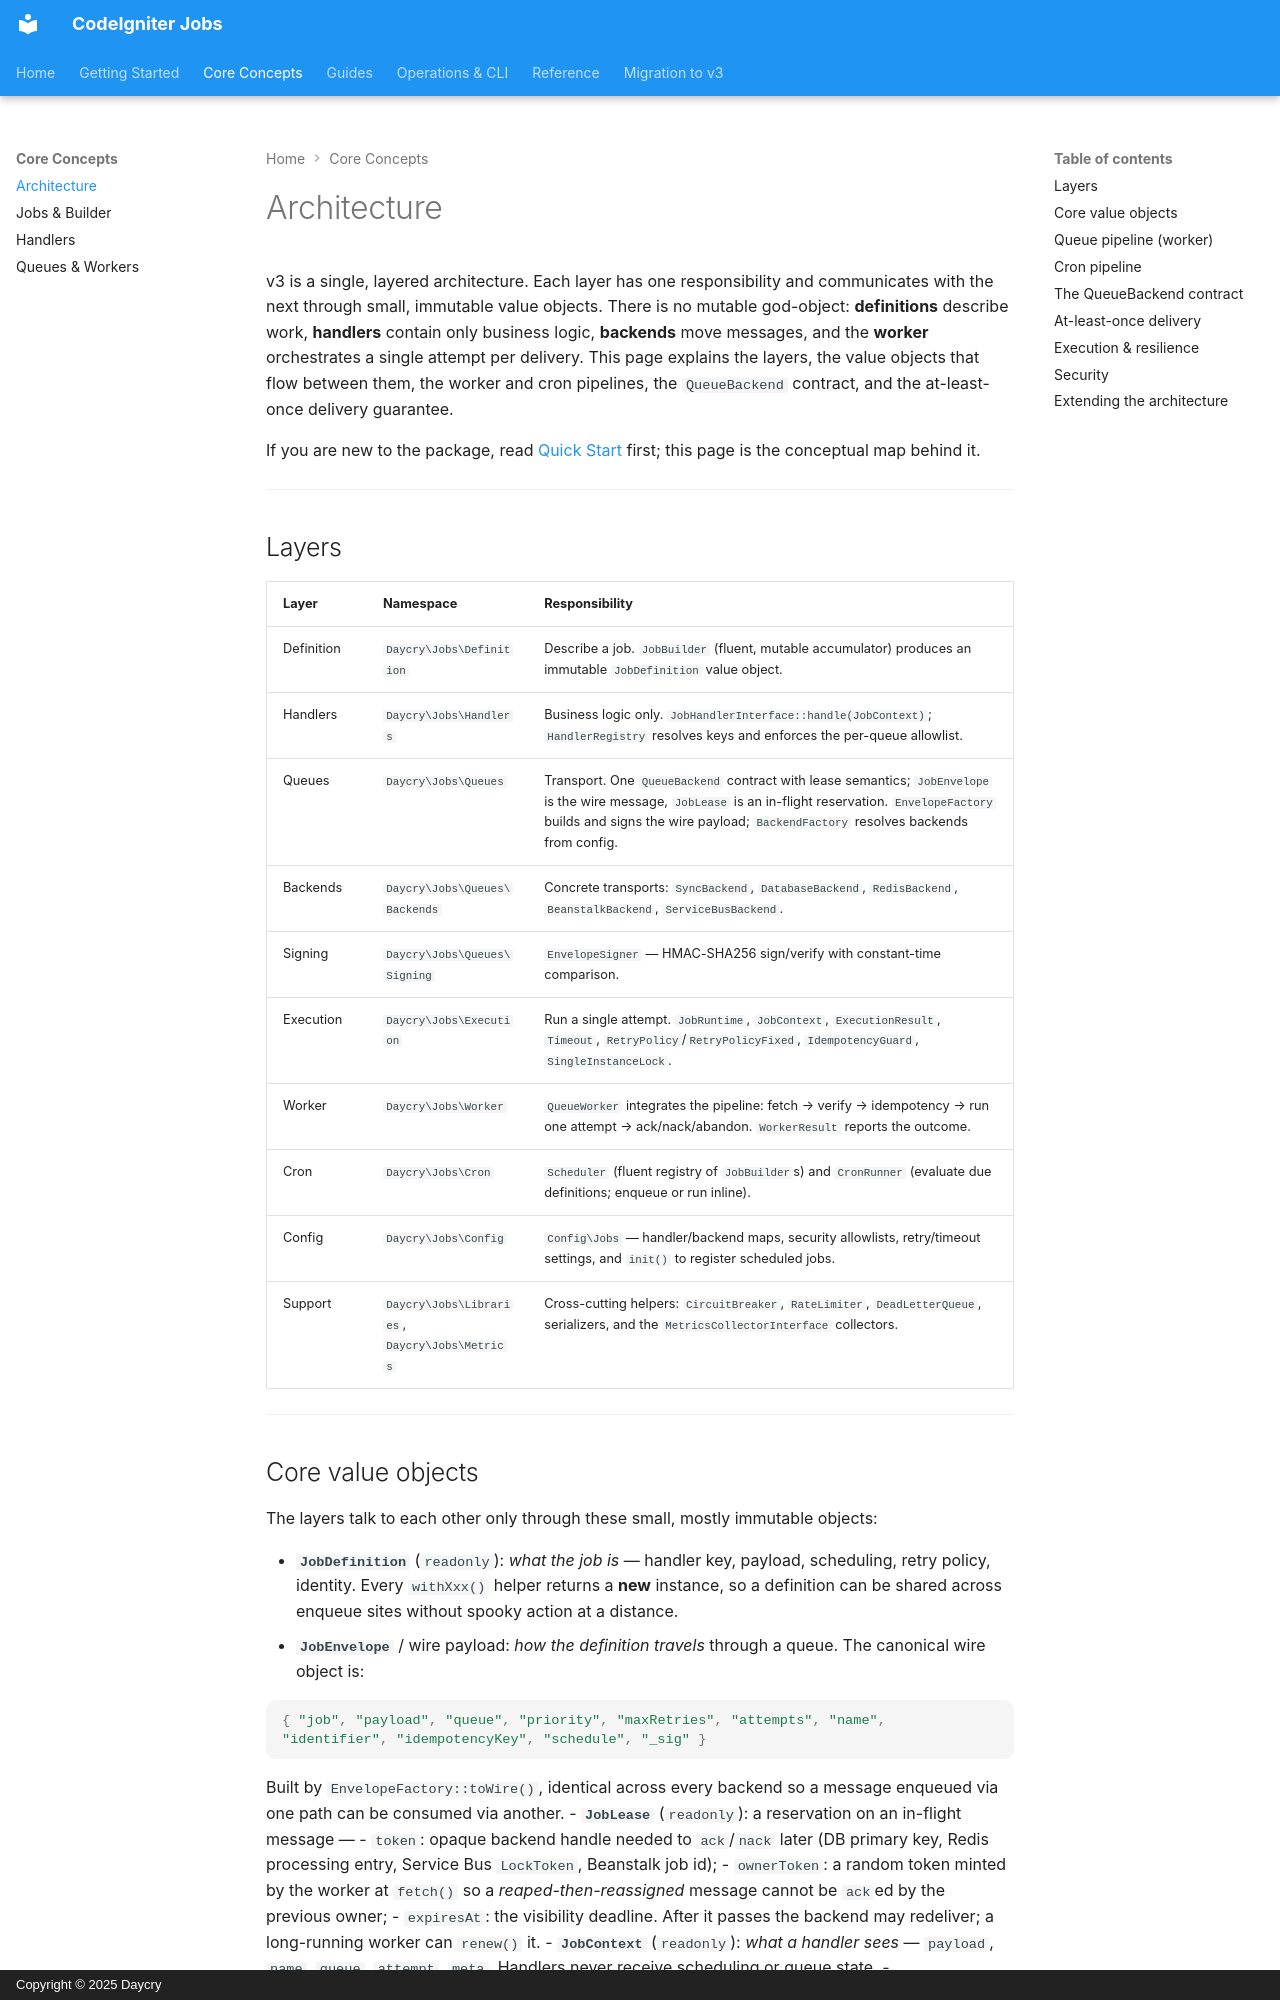

repository: daycry/jobs · page: ARCHITECTURE/index.html · generator: mkdocs · copyright: Copyright © 2025 Daycry

# Architecture

v3 is a single, layered architecture. Each layer has one responsibility and communicates with the
next through small, immutable value objects. There is no mutable god-object: **definitions** describe
work, **handlers** contain only business logic, **backends** move messages, and the **worker**
orchestrates a single attempt per delivery. This page explains the layers, the value objects that
flow between them, the worker and cron pipelines, the `QueueBackend` contract, and the at-least-once
delivery guarantee.

If you are new to the package, read [Quick Start](quickstart.md) first; this page is the conceptual
map behind it.

---

## Layers

| Layer | Namespace | Responsibility |
|-------|-----------|----------------|
| Definition | `Daycry\Jobs\Definition` | Describe a job. `JobBuilder` (fluent, mutable accumulator) produces an immutable `JobDefinition` value object. |
| Handlers | `Daycry\Jobs\Handlers` | Business logic only. `JobHandlerInterface::handle(JobContext)`; `HandlerRegistry` resolves keys and enforces the per-queue allowlist. |
| Queues | `Daycry\Jobs\Queues` | Transport. One `QueueBackend` contract with lease semantics; `JobEnvelope` is the wire message, `JobLease` is an in-flight reservation. `EnvelopeFactory` builds and signs the wire payload; `BackendFactory` resolves backends from config. |
| Backends | `Daycry\Jobs\Queues\Backends` | Concrete transports: `SyncBackend`, `DatabaseBackend`, `RedisBackend`, `BeanstalkBackend`, `ServiceBusBackend`. |
| Signing | `Daycry\Jobs\Queues\Signing` | `EnvelopeSigner` — HMAC-SHA256 sign/verify with constant-time comparison. |
| Execution | `Daycry\Jobs\Execution` | Run a single attempt. `JobRuntime`, `JobContext`, `ExecutionResult`, `Timeout`, `RetryPolicy`/`RetryPolicyFixed`, `IdempotencyGuard`, `SingleInstanceLock`. |
| Worker | `Daycry\Jobs\Worker` | `QueueWorker` integrates the pipeline: fetch → verify → idempotency → run one attempt → ack/nack/abandon. `WorkerResult` reports the outcome. |
| Cron | `Daycry\Jobs\Cron` | `Scheduler` (fluent registry of `JobBuilder`s) and `CronRunner` (evaluate due definitions; enqueue or run inline). |
| Config | `Daycry\Jobs\Config` | `Config\Jobs` — handler/backend maps, security allowlists, retry/timeout settings, and `init()` to register scheduled jobs. |
| Support | `Daycry\Jobs\Libraries`, `Daycry\Jobs\Metrics` | Cross-cutting helpers: `CircuitBreaker`, `RateLimiter`, `DeadLetterQueue`, serializers, and the `MetricsCollectorInterface` collectors. |

---

## Core value objects

The layers talk to each other only through these small, mostly immutable objects:

- **`JobDefinition`** (`readonly`): *what the job is* — handler key, payload, scheduling, retry
  policy, identity. Every `withXxx()` helper returns a **new** instance, so a definition can be
  shared across enqueue sites without spooky action at a distance.
- **`JobEnvelope`** / wire payload: *how the definition travels* through a queue. The canonical wire
  object is:

  ```json
  { "job", "payload", "queue", "priority", "maxRetries", "attempts", "name", "identifier", "idempotencyKey", "schedule", "_sig" }
  ```

  Built by `EnvelopeFactory::toWire()`, identical across every backend so a message enqueued via one
  path can be consumed via another.
- **`JobLease`** (`readonly`): a reservation on an in-flight message —
  - `token`: opaque backend handle needed to `ack`/`nack` later (DB primary key, Redis processing
    entry, Service Bus `LockToken`, Beanstalk job id);
  - `ownerToken`: a random token minted by the worker at `fetch()` so a *reaped-then-reassigned*
    message cannot be `ack`ed by the previous owner;
  - `expiresAt`: the visibility deadline. After it passes the backend may redeliver; a long-running
    worker can `renew()` it.
- **`JobContext`** (`readonly`): *what a handler sees* — `payload`, `name`, `queue`, `attempt`,
  `meta`. Handlers never receive scheduling or queue state.
- **`ExecutionResult`**: the outcome of one handler run — `success`, `output`, `error`, `startedAt`,
  `endedAt` (and `durationSeconds()`), and the resolved `handlerClass`.

---
